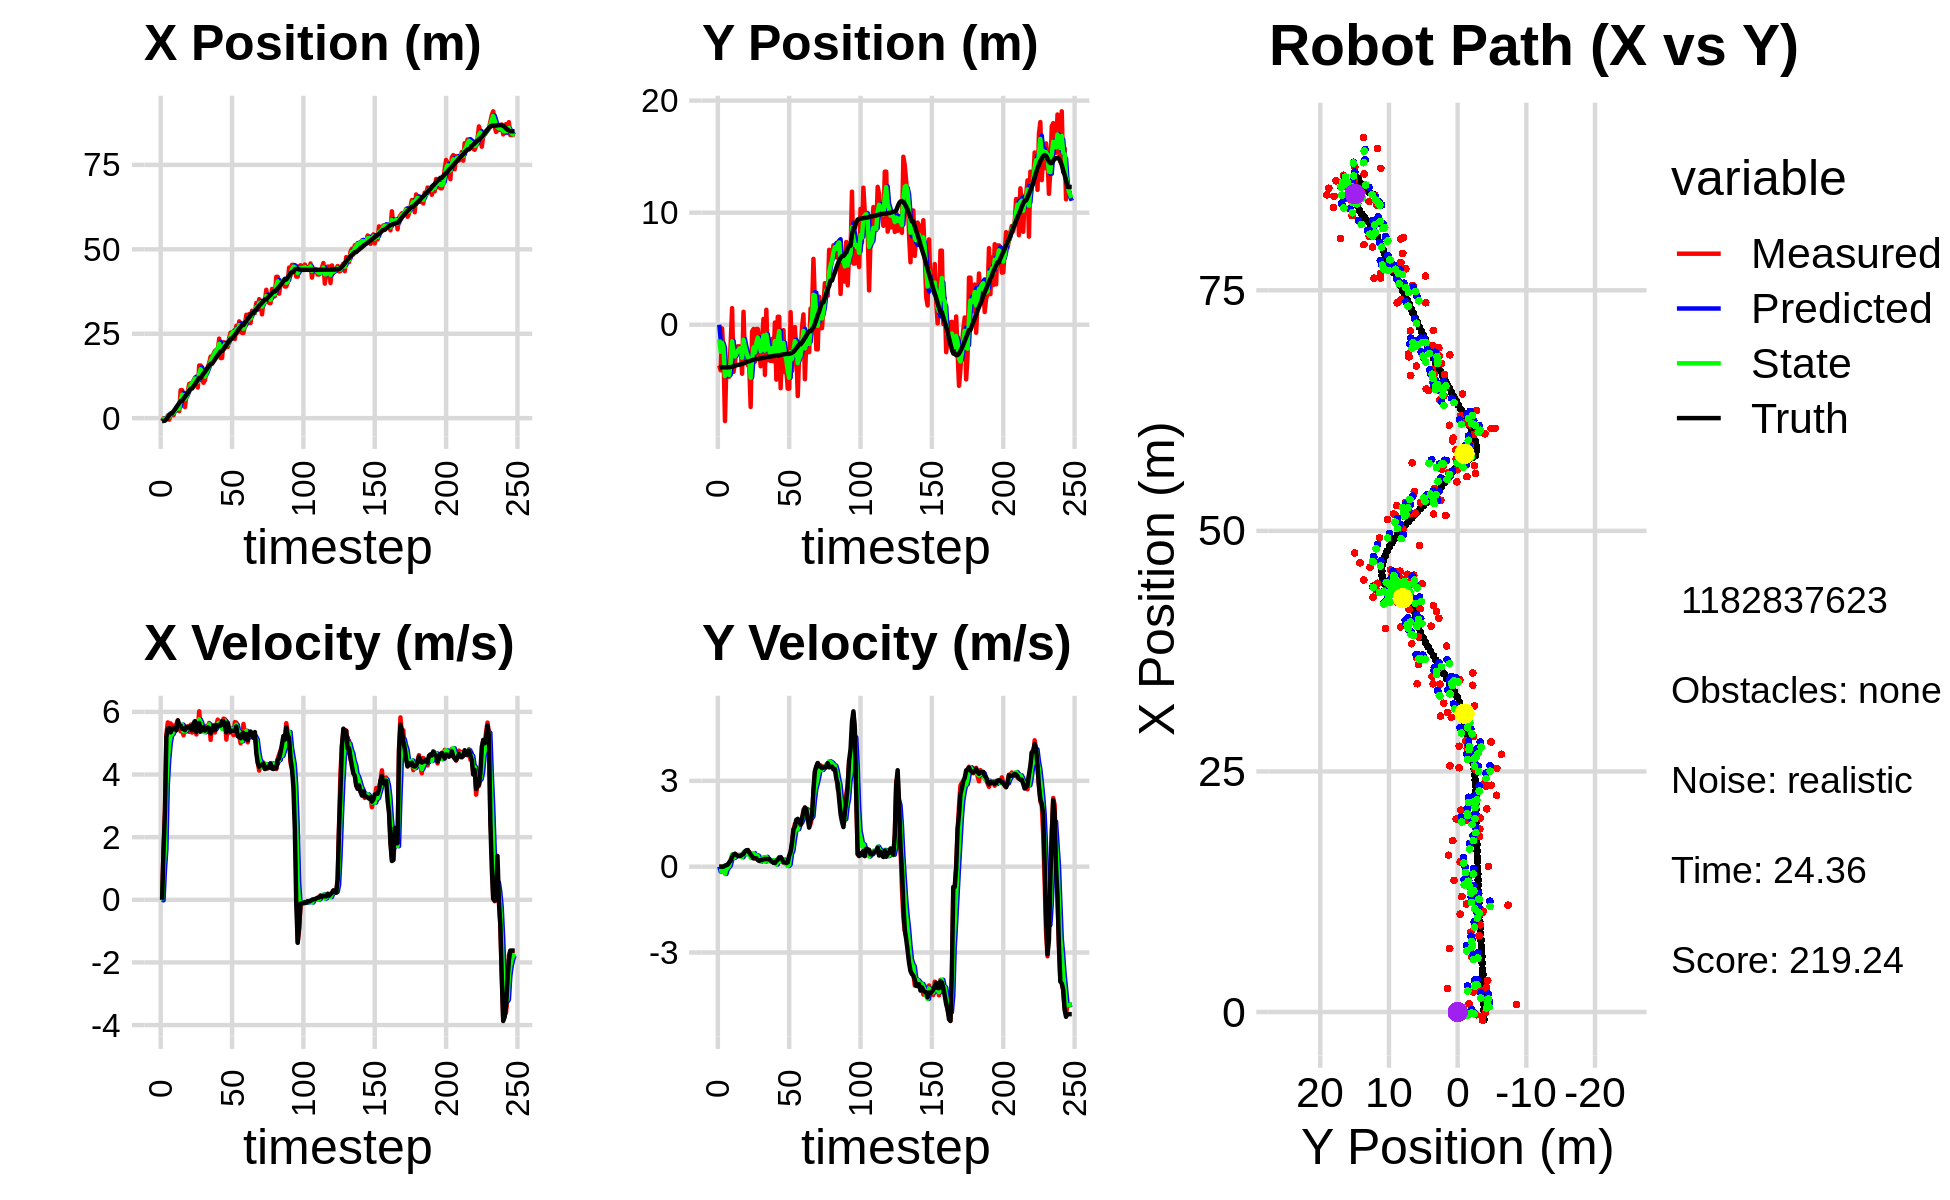

The table this chart was drawn from, first rows:
0.000000000000000000e+00, 0.000000000000000000e+00, 0.000000000000000000e+00, 0.000000000000000000e+00, 0.000000000000000000e+00, 0.000000000000000000e+00, 0.000000000000000000e+00, 0.000000000000000000e+00, 0.000000000000000000e+00, 0.000000000000000000e+00, 0.000000000000000000e+00, 0.000000000000000000e+00, -8.314948681643590245e-01, -3.804938315585756126e+00, 0.000000000000000000e+00, 0.000000000000000000e+00, 0.000000000000000000e+00, -1.072923114406876266e-04
-8.467261938921682995e-01, -3.637017294780026333e+00, 0.000000000000000000e+00, -0.000000000000000000e+00, 0.000000000000000000e+00, 0.000000000000000000e+00, 0.000000000000000000e+00, 0.000000000000000000e+00, -3.314891753735406121e-01, -1.317672789057855676e+00, -1.792842489980143311e-02, -1.713745295190298168e-01, -8.314948681643590245e-01, -3.804938315585756126e+00, 0.000000000000000000e+00, 0.000000000000000000e+00, 0.000000000000000000e+00, 3.723336703842505813e-05
-3.496158187036215587e-02, -4.071638107498348980e+00, 1.586999973952355036e+00, -3.493218208268340590e-04, -3.332820178635207409e-01, -1.334810242009758730e+00, -1.792842489980143311e-02, -1.713745295190298168e-01, -1.843250263110655929e-01, -2.408241935397846145e+00, 9.524110127616156607e-01, -1.619068985657264870e-01, -8.314948681643590245e-01, -3.804938315585756126e+00, 1.600000000000000089e+00, 0.000000000000000000e+00, 1.600000023841857910e+00, 2.201145689468830824e-04
-5.752979519451212331e-01, -3.329341456531291210e-01, 2.825994635701354341e+00, -5.493527356995302029e-03, -8.908392503490401848e-02, -2.424432625254418827e+00, 9.524110127616156607e-01, -1.619068985657264870e-01, -2.283329748329773201e-01, -1.612723504073168002e+00, 1.621673179809932197e+00, -8.266912759962441459e-04, -7.350402479227736707e-01, -3.804973130040402829e+00, 2.799999999999999822e+00, -5.000000000000000104e-03, 2.799999952316284180e+00, 1.943924580700695515e-03
-2.836286128678089935e-01, -2.713790857300171666e+00, 5.291989818080041985e+00, -1.028724204614362217e-02, -6.616565685198408375e-02, -1.612806173200767690e+00, 1.621673179809932197e+00, -8.266912759962441459e-04, -1.045729244445258999e-01, -2.041142984609637168e+00, 3.669926372234896927e+00, -3.260083225963167353e-02, -3.552909494897795173e-01, -3.805665456828099202e+00, 5.200000000000000178e+00, 1.000000000000000021e-03, 5.199999809265136719e+00, 1.943924580700695515e-03
7.793697116229567623e-01, -8.592531884929888619e+00, 5.664984145431864349e+00, 1.338655296949579215e-02, 2.624197127789638095e-01, -2.044403067835600218e+00, 3.669926372234896927e+00, -3.260083225963167353e-02, 5.422537202198507433e-01, -4.581577305850810689e+00, 4.466998762420723246e+00, -2.555489660386214279e-01, 2.502807968673844696e-01, -3.804415429755013900e+00, 5.466999999999999638e+00, 3.799999999999999906e-02, 5.467000007629394531e+00, -2.363030100241303444e-03
-4.444181327520256852e-01, -3.577417460127800819e+00, 5.500809088514303724e+00, 4.582111196551438836e-02, 9.889535964619231567e-01, -4.607132202454672587e+00, 4.466998762420723246e+00, -2.555489660386214279e-01, 4.016532549568183619e-01, -4.199265274745094700e+00, 4.974779030396290658e+00, -9.821828776754068513e-02, 8.786720628689606016e-01, -3.799344089256127432e+00, 5.482999999999999652e+00, 5.000000000000000278e-02, 5.482999801635742188e+00, -8.329693228006362915e-03
1.106451600862686568e+00, -4.637704923329916795e+00, 5.631558085540435243e+00, 7.054917032930767273e-02, 8.991311579964473832e-01, -4.209087103521849116e+00, 4.974779030396290658e+00, -9.821828776754068513e-02, 1.006507173270596356e+00, -4.371230518663644204e+00, 5.252800148544883641e+00, -3.327885457766141530e-02, 1.398001133849055222e+00, -3.793000772428293477e+00, 5.347000000000000419e+00, 7.599999999999999811e-02, 5.348000049591064453e+00, -1.252681389451026917e-02
1.106451600862686568e+00, -4.637704923329916795e+00, 5.337694240286215752e+00, 1.180830236838138342e-01, 1.531787188125084853e+00, -4.374558404121410504e+00, 5.252800148544883641e+00, -3.327885457766141530e-02, 1.354413293365178905e+00, -4.472822017018525997e+00, 5.283914257066064657e+00, 2.517818229430907051e-02, 1.398001133849055222e+00, -3.793000772428293477e+00, 5.464000000000000412e+00, 1.519999999999999962e-01, 5.466000080108642578e+00, -2.211887016892433167e-02
8.578279614290077459e-01, -1.668477138402933990e+00, 5.563833726971552984e+00, 2.398179868981907825e-01, 1.882804719071785371e+00, -4.470304198789095018e+00, 5.283914257066064657e+00, 2.517818229430907051e-02, 1.457652918763614025e+00, -3.378268462459773858e+00, 5.391622261506976876e+00, 2.234277667565509884e-01, 2.018465459432447595e+00, -3.779763062602361945e+00, 5.442999999999999616e+00, 2.139999999999999958e-01, 5.447000026702880859e+00, -4.307634755969047546e-02
2.431185737164269334e+00, 1.482054232927418891e+00, 5.523518004636242651e+00, 3.563315356677469459e-01, 1.996815144914311890e+00, -3.355925685784118873e+00, 5.391622261506976876e+00, 2.234277667565509884e-01, 2.181712309577867881e+00, -1.474121561439987182e+00, 5.471256103787802694e+00, 4.271906594816323732e-01, 2.644110142873371316e+00, -3.754056454393130071e+00, 5.511000000000000121e+00, 3.390000000000000235e-01, 5.520999908447265625e+00, -6.442242860794067383e-02
2.565590917530341297e+00, -4.212254793619972126e+00, 5.612333607007914615e+00, 3.620611811505334288e-01, 2.728837919956648150e+00, -1.431402495491823856e+00, 5.471256103787802694e+00, 4.271906594816323732e-01, 2.663814328931630282e+00, -2.511832807829041947e+00, 5.531549642000106459e+00, 3.023396152410307014e-01, 3.275667607186521391e+00, -3.714238018436571753e+00, 5.411999999999999922e+00, 4.219999999999999862e-01, 5.428999900817871094e+00, -6.442242860794067383e-02
2.283920704898119158e+00, -3.388418765091786966e+00, 5.727482301829557088e+00, 4.482969632989530773e-01, 3.216969293131640928e+00, -2.481598846304938988e+00, 5.531549642000106459e+00, 3.023396152410307014e-01, 2.828311248018541946e+00, -2.829908436624219537e+00, 5.604225789030040872e+00, 3.396376048872954967e-01, 3.903349339451898103e+00, -3.665576101513865037e+00, 5.729000000000000092e+00, 4.500000000000000111e-01, 5.747000217437744141e+00, -7.811195403337478638e-02
2.079782664378019064e+00, -2.294054703014154040e+00, 5.500878404241169584e+00, 4.214593343424499761e-01, 3.388733826921546122e+00, -2.795944676135489804e+00, 5.604225789030040872e+00, 3.396376048872954967e-01, 2.832927813944669637e+00, -2.599190288692021955e+00, 5.534689175632821367e+00, 3.942100515424402651e-01, 4.449823796387557095e+00, -3.623807744237010908e+00, 5.576999999999999957e+00, 4.099999999999999756e-01, 5.592000007629394531e+00, -7.646734267473220825e-02
8.294085442477571846e+00, -1.924594687065258158e+00, 5.375625915636546459e+00, 3.794289884811595792e-01, 3.386396731507951952e+00, -2.559769283537777884e+00, 5.534689175632821367e+00, 3.942100515424402651e-01, 5.447612574556851328e+00, -2.313587582811744259e+00, 5.583312641070772742e+00, 4.073604347791384694e-01, 5.090336262861876016e+00, -3.578397439664783075e+00, 5.562000000000000277e+00, 3.780000000000000027e-01, 5.574999809265136719e+00, -7.046635448932647705e-02
8.294085442477571846e+00, -1.924594687065258158e+00, 5.510520869611237771e+00, 3.710608212625118862e-01, 6.005943838663928780e+00, -2.272851539333830218e+00, 5.583312641070772742e+00, 4.073604347791384694e-01, 6.970250047674698912e+00, -2.138622837497811791e+00, 5.592289948010690459e+00, 4.021967208941542582e-01, 5.090336262861876016e+00, -3.578397439664783075e+00, 5.463000000000000078e+00, 3.699999999999999956e-01, 5.474999904632568359e+00, -6.723529845476150513e-02
5.735992491623548517e+00, -2.043312804292695350e+00, 5.253317958403282972e+00, 3.652454768952768105e-01, 7.529479042475768047e+00, -2.098403165408396553e+00, 5.592289948010690459e+00, 4.021967208941542582e-01, 6.767964791994901752e+00, -2.077955177583081792e+00, 5.381682686995796772e+00, 3.872814052040414179e-01, 5.723631321865903843e+00, -3.535461799169790087e+00, 5.469000000000000306e+00, 3.810000000000000053e-01, 5.481999874114990234e+00, -6.941492110490798950e-02
3.278149067954729379e+00, -4.371901140363446459e+00, 5.539505607895100603e+00, 4.278039338559927462e-01, 7.306133060694481429e+00, -2.039227037062677717e+00, 5.381682686995796772e+00, 3.872814052040414179e-01, 5.609939978220935153e+00, -2.943393161920725198e+00, 5.376558929763841199e+00, 3.293148791908631079e-01, 6.351442754261843682e+00, -3.491739378397896054e+00, 5.416000000000000369e+00, 4.169999999999999818e-01, 5.432000160217285156e+00, -7.707483321428298950e-02
6.617933749827476397e+00, 1.159246965636018700e+00, 5.448775688354389857e+00, 4.207970600940754702e-01, 6.147595871197319539e+00, -2.910461674001638688e+00, 5.376558929763841199e+00, 3.293148791908631079e-01, 6.347079386595694928e+00, -1.328578612264788239e+00, 5.423025636955420836e+00, 4.996662044444040718e-01, 6.869583547220853070e+00, -3.452488378972517147e+00, 5.514999999999999680e+00, 4.430000000000000049e-01, 5.532999992370605469e+00, -7.707483321428298950e-02
7.934385090585132083e+00, -3.133054302877562147e+00, 5.539627614831257318e+00, 4.870784808209346894e-01, 6.889381950291237011e+00, -1.278611991820347793e+00, 5.423025636955420836e+00, 4.996662044444040718e-01, 7.333280483791030591e+00, -1.998555922110197836e+00, 5.498410130348933222e+00, 4.334181192269342953e-01, 7.501005589872121959e+00, -3.399411545608759244e+00, 5.519999999999999574e+00, 5.350000000000000311e-01, 5.546000003814697266e+00, -8.770067244768142700e-02
1.012508720098814585e+01, -3.229275086328942557e+00, 5.361223010440865799e+00, 5.464505233618777158e-01, 7.883121496825923558e+00, -1.955214110187504462e+00, 5.498410130348933222e+00, 4.334181192269342953e-01, 8.824217675188622323e+00, -2.446850435186600059e+00, 5.485150087660663587e+00, 4.440009144867562152e-01, 8.134445607474635409e+00, -3.336275802558202663e+00, 5.480999999999999872e+00, 5.739999999999999547e-01, 5.511000156402587891e+00, -1.015756800770759583e-01
1.033054357755121799e+01, -3.605197743759697815e+00, 5.590847470089122417e+00, 5.814322530111267762e-01, 9.372732683954689392e+00, -2.402450343737924321e+00, 5.485150087660663587e+00, 4.440009144867562152e-01, 9.779408485337812706e+00, -2.865758152904688494e+00, 5.554418230747734775e+00, 4.676271541667371134e-01, 8.766748845567759574e+00, -3.270399139388216359e+00, 5.548000000000000043e+00, 5.769999999999999574e-01, 5.578000068664550781e+00, -1.036246493458747864e-01
1.033054357755121799e+01, -3.605197743759697815e+00, 5.339082689891917255e+00, 4.952170309773754053e-01, 1.033485030841258556e+01, -2.818995437488014844e+00, 5.554418230747734775e+00, 4.676271541667371134e-01, 1.032837190970680474e+01, -3.123432961549901243e+00, 5.450707088765604169e+00, 4.550029324756842408e-01, 8.766748845567759574e+00, -3.270399139388216359e+00, 5.416000000000000369e+00, 5.020000000000000018e-01, 5.439000129699707031e+00, -9.248857945203781128e-02
1.109758883717427302e+01, -7.336773083688938435e+00, 5.600744886251312060e+00, 4.399784790478743490e-01, 1.087344261858336480e+01, -3.077932668302332697e+00, 5.450707088765604169e+00, 4.550029324756842408e-01, 1.097163292747264585e+01, -4.731054987063947337e+00, 5.525995662223638583e+00, 3.101479150818006181e-01, 9.396580159040974323e+00, -3.209914848847075231e+00, 5.631000000000000227e+00, 4.219999999999999862e-01, 5.646999835968017578e+00, -7.839613407850265503e-02
1.200009936072005701e+01, -6.053536998704542871e-01, 5.680207870817214122e+00, 3.336752844832795439e-01, 1.152423249369500979e+01, -4.700040195555767575e+00, 5.525995662223638583e+00, 3.101479150818006181e-01, 1.172807628751031928e+01, -3.110288548058838920e+00, 5.610875915872103548e+00, 4.520152668437489862e-01, 1.003563731878742615e+01, -3.159034834228445110e+00, 5.705000000000000071e+00, 3.639999999999999902e-01, 5.717000007629394531e+00, -5.867606773972511292e-02
1.017506468244774176e+01, -3.740902995961531974e-01, 5.279897947565645566e+00, 3.101596789701965284e-01, 1.228916387909752927e+01, -3.065087021374464094e+00, 5.610875915872103548e+00, 4.520152668437489862e-01, 1.138967735694807004e+01, -2.024323334140426311e+00, 5.409841490077000437e+00, 4.744445834731231826e-01, 1.069082492580193744e+01, -3.119462595629072243e+00, 5.355999999999999872e+00, 2.879999999999999782e-01, 5.363999843597412109e+00, -5.867606773972511292e-02
9.059644400722946855e+00, -3.290862665364757689e+00, 5.440110572828909419e+00, 2.930877967705534104e-01, 1.193066150595577035e+01, -1.976878875793113943e+00, 5.409841490077000437e+00, 4.744445834731231826e-01, 1.072178503802070537e+01, -2.491393290946624539e+00, 5.359195309439230392e+00, 3.499376705603793880e-01, 1.130641597453041669e+01, -3.086089418513528138e+00, 5.408999999999999808e+00, 2.949999999999999845e-01, 5.416999816894531250e+00, -5.382330343127250671e-02
1.560183519067521374e+01, -3.756386499505272036e-01, 6.018751581878271750e+00, 3.152107197845790409e-01, 1.125770456896462868e+01, -2.456399523890586689e+00, 5.359195309439230392e+00, 3.499376705603793880e-01, 1.310512901936670360e+01, -1.649763767151904759e+00, 5.764104360826963536e+00, 4.013403918193275688e-01, 1.193688243631455670e+01, -3.052875207220743903e+00, 5.649000000000000021e+00, 2.889999999999999791e-01, 5.656000137329101562e+00, -5.232364311814308167e-02
1.560183519067521374e+01, -3.756386499505272036e-01, 5.479275862221646420e+00, 2.505244306016141675e-01, 1.368153945544939987e+01, -1.609629727969972057e+00, 5.764104360826963536e+00, 4.013403918193275688e-01, 1.448424866174945791e+01, -1.134512096672283255e+00, 5.671251562321163675e+00, 3.724803328657934620e-01, 1.193688243631455670e+01, -3.052875207220743903e+00, 5.375000000000000000e+00, 2.340000000000000135e-01, 5.380000114440917969e+00, -4.569035768508911133e-02
1.160547554474801224e+01, -2.204396948933518008e+00, 5.422299544585072795e+00, 2.003620026413573951e-01, 1.505137381798157392e+01, -1.097264063385703814e+00, 5.671251562321163675e+00, 3.724803328657934620e-01, 1.359265398470610542e+01, -1.531243132659993123e+00, 5.479003456467419930e+00, 2.584314903931596019e-01, 1.257017558761594067e+01, -3.024139091856584471e+00, 5.475999999999999979e+00, 2.010000000000000120e-01, 5.479000091552734375e+00, -3.693467751145362854e-02
1.047710245791767392e+01, -3.706260488798625463e+00, 5.407823204603102951e+00, 2.366819471311428780e-01, 1.414055433035284715e+01, -1.505399983620677062e+00, 5.479003456467419930e+00, 2.584314903931596019e-01, 1.259524795558889032e+01, -2.360087525949900122e+00, 5.363034095236712595e+00, 1.777897951200397841e-01, 1.319502681495878704e+01, -3.000467167501945198e+00, 5.517000000000000348e+00, 2.320000000000000118e-01, 5.520999908447265625e+00, -4.373867064714431763e-02
1.122541183169352053e+01, -1.277888224235231851e+00, 5.424589799590160411e+00, 2.423296142444448797e-01, 1.313155136511256238e+01, -2.342308546437896322e+00, 5.363034095236712595e+00, 1.777897951200397841e-01, 1.232940400381157353e+01, -1.927602195988547207e+00, 5.350847148862325042e+00, 2.414791677345954068e-01, 1.372229617791065159e+01, -2.977772639809939115e+00, 5.402999999999999581e+00, 2.409999999999999920e-01, 5.408999919891357422e+00, -4.464275017380714417e-02
1.369098716944732352e+01, 5.231835975924549187e-01, 5.555154544848734943e+00, 2.549069248300659951e-01, 1.286448871869780675e+01, -1.903454279215087697e+00, 5.350847148862325042e+00, 2.414791677345954068e-01, 1.321742062887722646e+01, -9.613561888108810294e-01, 5.466666802724494012e+00, 3.256410768346387208e-01, 1.434470599835773719e+01, -2.949952827589501947e+00, 5.442999999999999616e+00, 2.489999999999999991e-01, 5.447999954223632812e+00, -4.585439339280128479e-02
1.514286357126525928e+01, -4.471555577045873697e+00, 5.472242081937165104e+00, 2.511023572378874302e-01, 1.376408730914967649e+01, -9.287920811274171795e-01, 5.466666802724494012e+00, 3.256410768346387208e-01, 1.434545242644090024e+01, -2.305564565191492665e+00, 5.499343364537388368e+00, 1.775291459159575869e-01, 1.497079700223336651e+01, -2.920760141305293267e+00, 5.501999999999999780e+00, 2.710000000000000187e-01, 5.508999824523925781e+00, -4.585439339280128479e-02
1.629880398451906842e+01, 1.335657730084407913e+00, 5.646922181717052958e+00, 2.828138498474313534e-01, 1.489538676289463837e+01, -2.287811650599897106e+00, 5.499343364537388368e+00, 1.775291459159575869e-01, 1.549018825702829538e+01, -8.789284739117428913e-01, 5.600829500246327974e+00, 3.419844784501798740e-01, 1.560153239963862504e+01, -2.889473781732596613e+00, 5.469999999999999751e+00, 2.660000000000000142e-01, 5.475999832153320312e+00, -5.004101991653442383e-02
1.822590559679728273e+01, -3.160269246299142853e+00, 5.105901789020247605e+00, 2.496213209552479162e-01, 1.605027120705292987e+01, -8.447300260667248706e-01, 5.600829500246327974e+00, 3.419844784501798740e-01, 1.695584779453875868e+01, -1.745681567070952900e+00, 5.413446467603275636e+00, 2.253549637294587071e-01, 1.611869281474936599e+01, -2.863824830111278530e+00, 5.312000000000000277e+00, 2.670000000000000151e-01, 5.318999767303466797e+00, -4.884988814592361450e-02
1.822590559679728273e+01, -3.160269246299142853e+00, 5.550296635896064146e+00, 2.728699950814720832e-01, 1.749719244129908446e+01, -1.723146070698007071e+00, 5.413446467603275636e+00, 2.253549637294587071e-01, 1.780743249155475283e+01, -2.279688002942060088e+00, 5.494758966752455009e+00, 2.006960750646374636e-01, 1.611869281474936599e+01, -2.863824830111278530e+00, 5.456000000000000405e+00, 2.640000000000000124e-01, 5.461999893188476562e+00, -4.912358522415161133e-02
1.902467387892591333e+01, -3.230606691340246694e+00, 5.474790669166368140e+00, 2.147303705667712448e-01, 1.835690838822999993e+01, -2.259618395435596394e+00, 5.494758966752455009e+00, 2.006960750646374636e-01, 1.863792514190108207e+01, -2.636095716433781266e+00, 5.499893399971901964e+00, 1.757922468892945678e-01, 1.673661464411625133e+01, -2.833966539954289932e+00, 5.565999999999999837e+00, 2.099999999999999922e-01, 5.570000171661376953e+00, -3.920156508684158325e-02
1.992021030197762954e+01, -1.268786058568479369e+00, 5.342112980139008371e+00, 1.756464192037873184e-01, 1.918791448189827165e+01, -2.618516491744852015e+00, 5.499893399971901964e+00, 1.757922468892945678e-01, 1.949292476242734651e+01, -2.094702096323024954e+00, 5.440999537521070017e+00, 2.191780574017789807e-01, 1.737200206507340638e+01, -2.809259638696591566e+00, 5.416999999999999815e+00, 1.719999999999999862e-01, 5.420000076293945312e+00, -3.286773711442947388e-02
2.016849058804433525e+01, -3.261736885360769556e+00, 5.592243361743212127e+00, 1.401736301913164007e-01, 2.003702471617945235e+01, -2.072784290582847078e+00, 5.440999537521070017e+00, 2.191780574017789807e-01, 2.009595095552706212e+01, -2.536186924865324155e+00, 5.515721573416302981e+00, 1.449494581410335214e-01, 1.799682849622342218e+01, -2.789290115907775647e+00, 5.578000000000000291e+00, 1.350000000000000089e-01, 5.579999923706054688e+00, -2.506047673523426056e-02
2.006110936363071318e+01, 1.975852990547966037e-01, 5.753325919558391455e+00, 1.388062698604170253e-01, 2.064752311286869357e+01, -2.521691979051220667e+00, 5.515721573416302981e+00, 1.449494581410335214e-01, 2.040582947420922011e+01, -1.466520360398720024e+00, 5.615821015315296982e+00, 2.297093158836889248e-01, 1.863704341626680616e+01, -2.773380087415679984e+00, 5.533000000000000362e+00, 1.290000000000000036e-01, 5.534999847412109375e+00, -2.412158623337745667e-02
2.356627315266995382e+01, -4.899171278673843943e+00, 5.571378705254363517e+00, 1.344165630226415997e-01, 2.096741157574075132e+01, -1.443549428810351198e+00, 5.615821015315296982e+00, 2.297093158836889248e-01, 2.206182570424426359e+01, -2.787031438013118034e+00, 5.651741616052187389e+00, 7.506366472772202370e-02, 1.916786426251664821e+01, -2.758893892994731534e+00, 5.584999999999999964e+00, 2.079999999999999905e-01, 5.587999820709228516e+00, -2.412158623337745667e-02
1.781314772313385575e+01, 7.125710980355483004e-01, 5.694496807747173150e+00, 2.265077452975233774e-01, 2.262699986584948064e+01, -2.779525071540345671e+00, 5.651741616052187389e+00, 7.506366472772202370e-02, 2.059909956274714204e+01, -1.420474051064064547e+00, 5.565807685723385134e+00, 2.563594887724980342e-01, 1.980898898802339758e+01, -2.733112381429390059e+00, 5.565000000000000391e+00, 2.399999999999999911e-01, 5.571000099182128906e+00, -3.975564613938331604e-02
1.781314772313385575e+01, 7.125710980355483004e-01, 5.494674532731163907e+00, 2.838206902822602573e-01, 2.115568033131948056e+01, -1.394838102186814810e+00, 5.565807685723385134e+00, 2.563594887724980342e-01, 1.974514355881345651e+01, -5.762853735171920011e-01, 5.458587591875380340e+00, 3.367269181809258716e-01, 1.980898898802339758e+01, -2.733112381429390059e+00, 5.700999999999999623e+00, 3.170000000000000040e-01, 5.710000038146972656e+00, -5.160791054368019104e-02
2.253034514130588306e+01, -5.667024658672501936e+00, 5.785893122262090849e+00, 3.247563117278260969e-01, 2.029100231800099507e+01, -5.426126816990993751e-01, 5.458587591875380340e+00, 3.367269181809258716e-01, 2.124235801443162686e+01, -2.531647328807274722e+00, 5.663672496709850179e+00, 1.662705886165552205e-01, 2.045667308577593246e+01, -2.699096248470549853e+00, 5.700999999999999623e+00, 3.230000000000000093e-01, 5.710000038146972656e+00, -5.607015267014503479e-02
2.182841664537090409e+01, -2.116104052430385796e+00, 5.767862100300016337e+00, 2.661667338646409031e-01, 2.180872526410261258e+01, -2.515020269945619003e+00, 5.663672496709850179e+00, 1.662705886165552205e-01, 2.181943582163237849e+01, -2.357697285640498741e+00, 5.713622578606300628e+00, 2.245406145625257199e-01, 2.109606784582576466e+01, -2.663860724485820786e+00, 5.543999999999999595e+00, 2.690000000000000169e-01, 5.550000190734863281e+00, -4.611380025744438171e-02
2.097370523153309207e+01, -4.848525983408655815e-01, 5.115953228618700166e+00, 1.447303526003697327e-01, 2.239079807949300971e+01, -2.335243224184246014e+00, 5.713622578606300628e+00, 2.245406145625257199e-01, 2.177976009782869227e+01, -1.619128583433805169e+00, 5.398127764044674315e+00, 2.478426870689526273e-01, 2.162604469052885037e+01, -2.639812038216868828e+00, 5.347000000000000419e+00, 1.529999999999999971e-01, 5.348999977111816406e+00, -2.828246355056762695e-02
2.111881107076564845e+01, -4.232135818023667007e+00, 5.512095717372978321e+00, 1.449004120862711076e-01, 2.231957287423315961e+01, -1.594344314726909850e+00, 5.398127764044674315e+00, 2.478426870689526273e-01, 2.181609162681037972e+01, -2.620628263654744217e+00, 5.425895047859612852e+00, 1.160788721427201131e-01, 2.224342006399159999e+01, -2.621814177666149437e+00, 5.655999999999999694e+00, 1.489999999999999936e-01, 5.657999992370605469e+00, -2.628166414797306061e-02
2.378516906496043504e+01, -3.967731998245023206e+00, 5.330158409647285822e+00, 1.401176956359327097e-01, 2.235868113159634163e+01, -2.609020376440472244e+00, 5.425895047859612852e+00, 1.160788721427201131e-01, 2.295770958608580159e+01, -3.135719328125962768e+00, 5.411807754198552090e+00, 8.325269624232041477e-02, 2.288968795503739528e+01, -2.605289981509932851e+00, 5.447000000000000064e+00, 1.280000000000000027e-01, 5.447999954223632812e+00, -2.628166414797306061e-02
2.532448285827879531e+01, -5.703079866113522023e+00, 5.461486423236874721e+00, 1.285810634127614316e-01, 2.349889036150565857e+01, -3.127394058501730800e+00, 5.411807754198552090e+00, 8.325269624232041477e-02, 2.426951452737833392e+01, -4.125853408751009255e+00, 5.475577237521981999e+00, 2.090645851215520989e-02, 2.351191943839618759e+01, -2.590137885590402700e+00, 5.368000000000000327e+00, 1.499999999999999944e-01, 5.369999885559082031e+00, -2.353888750076293945e-02
2.532448285827879531e+01, -5.703079866113522023e+00, 5.409101260391587118e+00, 2.526818982405076852e-01, 2.481707225113053283e+01, -4.123762762899794154e+00, 5.475577237521981999e+00, 2.090645851215520989e-02, 2.502940360859565772e+01, -4.730861234475096211e+00, 5.455146679251905439e+00, 7.542424718860585298e-02, 2.351191943839618759e+01, -2.590137885590402700e+00, 5.395999999999999908e+00, 3.880000000000000115e-01, 5.409999847412109375e+00, -4.668027535080909729e-02
2.558801633061133174e+01, 1.120606137924867074e+00, 5.258528155637564261e+00, 4.644572986968524275e-01, 2.557491827652084737e+01, -4.723318809756235304e+00, 5.455146679251905439e+00, 7.542424718860585298e-02, 2.557589621458632934e+01, -2.445584829339270794e+00, 5.361968523646944540e+00, 4.405209246543048129e-01, 2.412961620063138213e+01, -2.558308409396600425e+00, 5.387999999999999901e+00, 5.230000000000000204e-01, 5.413000106811523438e+00, -8.809597045183181763e-02
2.344060283898118868e+01, -4.123077795790835332e+00, 5.674351925344830683e+00, 8.249173229304000987e-01, 2.611209306695102228e+01, -2.401532736873840168e+00, 5.361968523646944540e+00, 4.405209246543048129e-01, 2.499331057513111531e+01, -3.059996915486244973e+00, 5.451655873303512756e+00, 5.598489152916739098e-01, 2.464479583468597568e+01, -2.508094595196378673e+00, 5.381999999999999673e+00, 8.419999999999999707e-01, 5.447000026702880859e+00, -1.443651318550109863e-01
2.736588305234734264e+01, -1.404057667389196906e+00, 5.659712961389887553e+00, 1.267931941075607361e+00, 2.553847616246146757e+01, -3.004012023957077560e+00, 5.451655873303512756e+00, 5.598489152916739098e-01, 2.631351713236265866e+01, -2.365310125952563514e+00, 5.590775980181581062e+00, 9.333220667381416646e-01, 2.526165240999138817e+01, -2.414336011771268442e+00, 5.530999999999999694e+00, 1.304000000000000048e+00, 5.683000087738037109e+00, -2.203887104988098145e-01
2.538514846531382574e+01, -2.110321984105107129e-01, 5.221503621041863497e+00, 1.493875317085233023e+00, 2.687259473038081836e+01, -2.271977919278749258e+00, 5.590775980181581062e+00, 9.333220667381416646e-01, 2.623714209533597597e+01, -1.458073129596058504e+00, 5.382428976345402738e+00, 1.254557242845822485e+00, 2.589418929751317933e+01, -2.269800231795785272e+00, 5.232000000000000206e+00, 1.403999999999999915e+00, 5.416999816894531250e+00, -2.786567807197570801e-01
2.866128343284561453e+01, -2.318100811584858700e+00, 5.255153376550619981e+00, 1.503502532314560991e+00, 2.677538499297051544e+01, -1.332617405311476322e+00, 5.382428976345402738e+00, 1.254557242845822485e+00, 2.756733257580879837e+01, -1.708823901666261191e+00, 5.363426943278041037e+00, 1.336006234504107715e+00, 2.649194091509253468e+01, -2.096729681605013607e+00, 5.192999999999999616e+00, 1.639000000000000012e+00, 5.445000171661376953e+00, -2.786567807197570801e-01
2.678703489889122480e+01, -6.363276408626987291e+00, 4.995018071890697797e+00, 1.616259404144438028e+00, 2.810367527013660194e+01, -1.575223278215850398e+00, 5.363426943278041037e+00, 1.336006234504107715e+00, 2.754023198335917400e+01, -3.426382788850015793e+00, 5.159260510190517124e+00, 1.309226758746030672e+00, 2.698721641300336671e+01, -1.936714575199216304e+00, 5.157000000000000028e+00, 1.671000000000000041e+00, 5.421999931335449219e+00, -3.129418492317199707e-01
2.525756019310890110e+01, -2.534963296288573087e+00, 5.092461533481706049e+00, 1.623532656634270488e+00, 2.805615803437822464e+01, -3.295460112975412859e+00, 5.159260510190517124e+00, 1.309226758746030672e+00, 2.687503717948473891e+01, -2.992428562660376823e+00, 5.065905537831024041e+00, 1.476624176462665305e+00, 2.758518069922384086e+01, -1.749626681806928374e+00, 5.291999999999999815e+00, 1.598999999999999977e+00, 5.527999877929687500e+00, -3.086239993572235107e-01
2.525756019310890110e+01, -2.534963296288573087e+00, 5.613812329139814317e+00, 1.569188353489175070e+00, 2.738162773326784105e+01, -2.844766145014110403e+00, 5.065905537831024041e+00, 1.476624176462665305e+00, 2.649900699006311910e+01, -2.722211002584771222e+00, 5.279640983119365139e+00, 1.528687098533879629e+00, 2.758518069922384086e+01, -1.749626681806928374e+00, 5.320000000000000284e+00, 1.467999999999999972e+00, 5.519000053405761719e+00, -2.725661098957061768e-01
2.762199884627073132e+01, -2.229947304890886328e-01, 5.215483436809737583e+00, 1.598673415052728419e+00, 2.702697108837505624e+01, -2.569342292731383370e+00, 5.279640983119365139e+00, 1.528687098533879629e+00, 2.727628714753666728e+01, -1.656991622212081960e+00, 5.262236909385714867e+00, 1.636073896820920748e+00, 2.819614642829589712e+01, -1.578271434516977489e+00, 5.147999999999999687e+00, 1.685999999999999943e+00, 5.416999816894531250e+00, -2.974317669868469238e-01
3.062321883377796183e+01, 9.230749148901875589e-01, 5.402137994887509898e+00, 1.992854208937851812e+00, 2.780251083847523930e+01, -1.493384232529989752e+00, 5.262236909385714867e+00, 1.636073896820920748e+00, 2.899462728215025820e+01, -5.466240369800696719e-01, 5.390867242471576226e+00, 1.876112465377502536e+00, 2.879361671176356197e+01, -1.392080352366451557e+00, 5.293999999999999595e+00, 1.903999999999999915e+00, 5.625999927520751953e+00, -3.534129261970520020e-01
... 188 more rows
